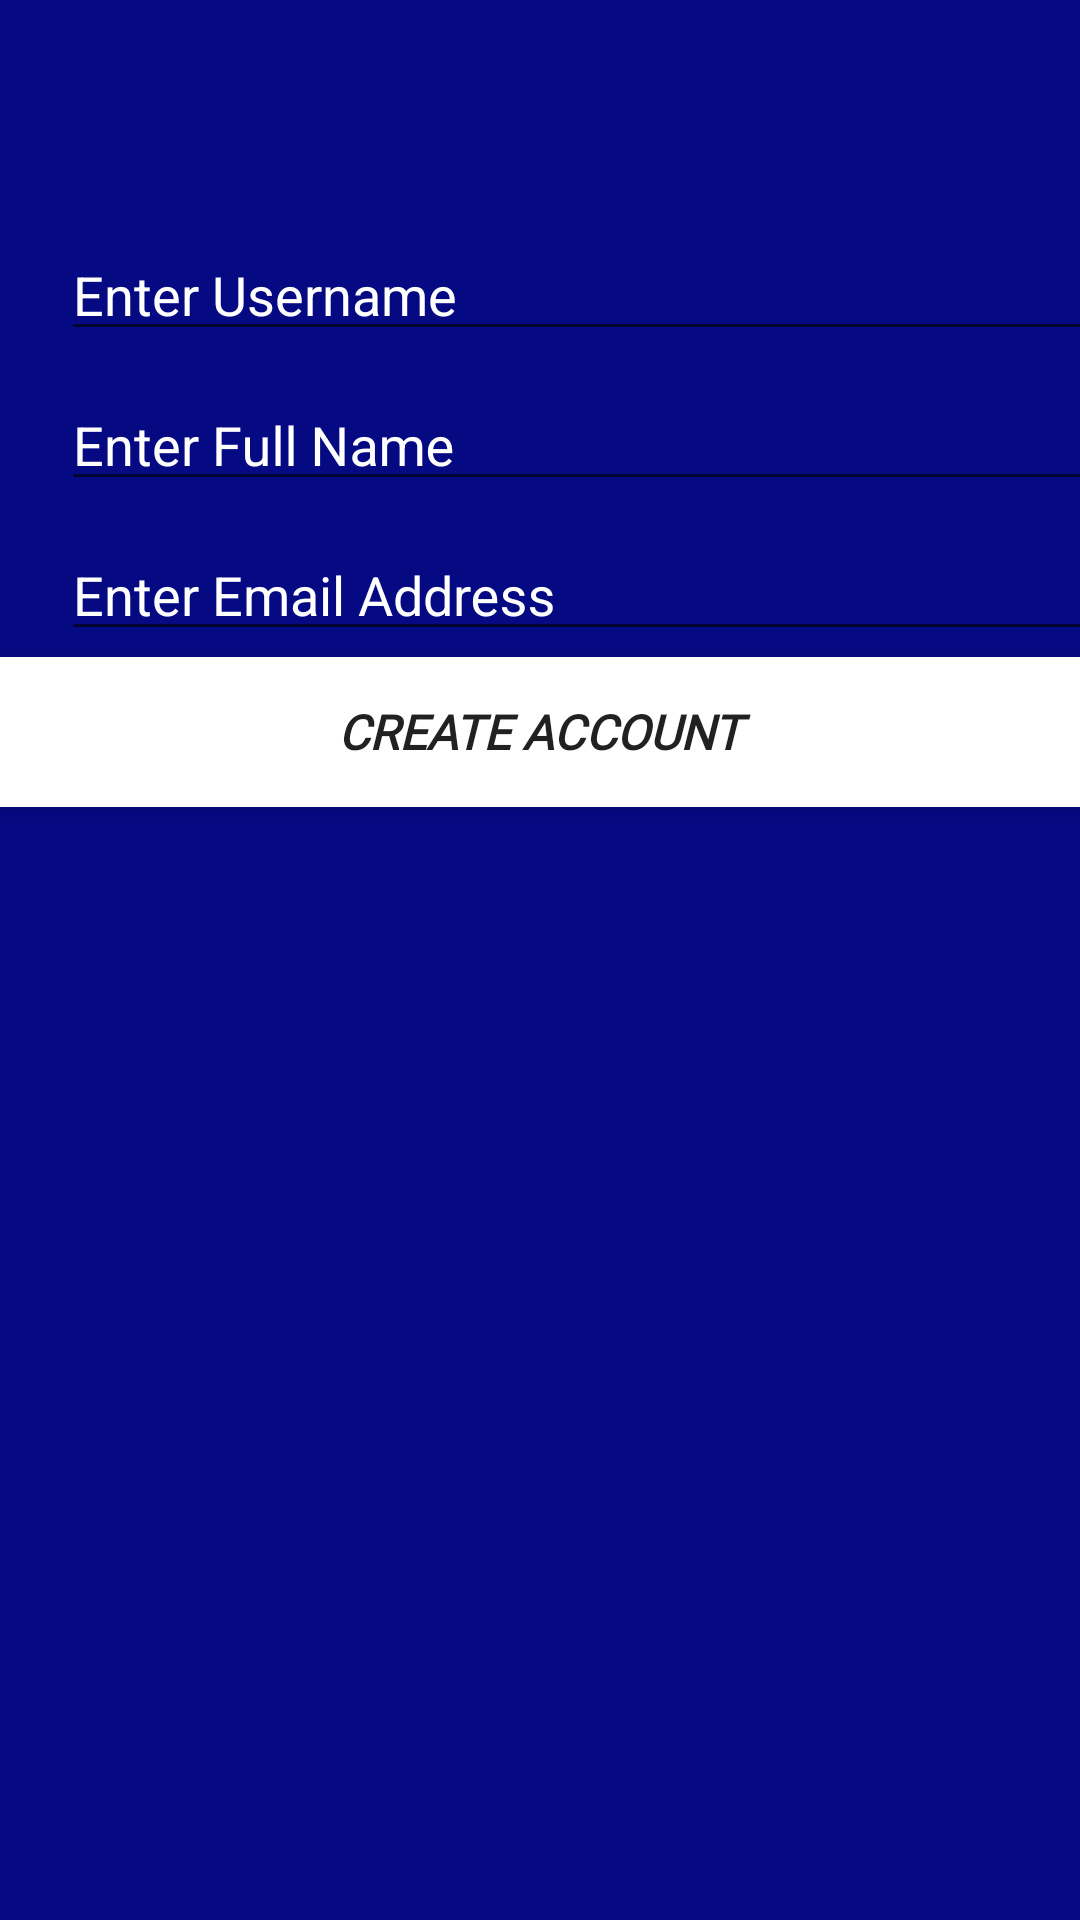

Android layout source for this screen:
<!-- AndroidManifest.xml: application theme Theme.AppCompat.Light.NoActionBar -->
<!-- res/layout/activity_sign_in_form.xml -->
<?xml version="1.0" encoding="utf-8"?>
<androidx.constraintlayout.widget.ConstraintLayout xmlns:android="http://schemas.android.com/apk/res/android"
    xmlns:app="http://schemas.android.com/apk/res-auto"
    xmlns:tools="http://schemas.android.com/tools"
    android:layout_width="match_parent"
    android:layout_height="match_parent"
    android:background="@color/colorPrimary">

    <TextView
        android:id="@+id/signUpBack"
        android:layout_width="89dp"
        android:layout_height="34dp"
        android:layout_marginStart="22dp"
        android:layout_marginTop="29dp"
        android:layout_marginBottom="668dp"
        android:fontFamily="@font/aldrich"
        android:gravity="start"
        android:text="@string/sign_in_back"
        android:textColor="@color/colorButton"
        android:textSize="24sp"
        android:textStyle="bold|italic"
        app:layout_constraintBottom_toBottomOf="parent"
        app:layout_constraintStart_toStartOf="parent"
        app:layout_constraintTop_toTopOf="parent" />

    <LinearLayout
        android:layout_width="411dp"
        android:layout_height="210dp"
        android:layout_marginTop="67dp"
        android:gravity="top|center_horizontal"
        android:orientation="vertical"
        app:layout_constraintStart_toStartOf="parent"
        app:layout_constraintTop_toTopOf="parent">

        <com.google.android.material.textfield.TextInputLayout
            android:id="@+id/reg_username"
            android:layout_width="370dp"
            android:layout_height="50dp"
            android:hint="@string/enter_a_username"
            android:textColorHint="@color/white">

            <com.google.android.material.textfield.TextInputEditText
                android:layout_width="match_parent"
                android:layout_height="match_parent"
                android:inputType="text" />
        </com.google.android.material.textfield.TextInputLayout>

        <com.google.android.material.textfield.TextInputLayout
            android:id="@+id/reg_full_name"
            android:layout_width="370dp"
            android:layout_height="50dp"
            android:hint="@string/enter_full_name"
            android:textColorHint="@color/white">

            <com.google.android.material.textfield.TextInputEditText
                android:layout_width="match_parent"
                android:layout_height="match_parent"
                android:inputType="text" />
        </com.google.android.material.textfield.TextInputLayout>

        <com.google.android.material.textfield.TextInputLayout
            android:id="@+id/reg_email_address"
            android:layout_width="370dp"
            android:layout_height="50dp"
            android:hint="@string/enter_email_address"
            android:textColorHint="@color/white">

            <com.google.android.material.textfield.TextInputEditText
                android:layout_width="match_parent"
                android:layout_height="match_parent"
                android:inputType="text" />
        </com.google.android.material.textfield.TextInputLayout>

        <com.google.android.material.textfield.TextInputLayout
            android:id="@+id/reg_password"
            android:layout_width="370dp"
            android:layout_height="50dp"
            android:hint="@string/enter_a_password"
            android:textColorHint="@color/white">

            <com.google.android.material.textfield.TextInputEditText
                android:layout_width="match_parent"
                android:layout_height="match_parent"
                android:inputType="textPassword" />
        </com.google.android.material.textfield.TextInputLayout>

    </LinearLayout>

    <Button
        android:id="@+id/reg_create_account_btn"
        android:layout_width="370dp"
        android:layout_height="50dp"
        android:layout_marginStart="20dp"
        android:layout_marginEnd="21dp"
        android:layout_marginBottom="371dp"
        android:background="@drawable/rounded_corners"
        android:fontFamily="@font/aldrich"
        android:text="@string/create_account"
        android:textSize="16sp"
        android:textStyle="bold|italic"
        app:layout_constraintBottom_toBottomOf="parent"
        app:layout_constraintEnd_toEndOf="parent"
        app:layout_constraintStart_toStartOf="parent" />

</androidx.constraintlayout.widget.ConstraintLayout>
<!-- resources referenced by this layout -->
<resources>
  <color name="colorButton">#FFFFFFFF</color>
  <color name="colorPrimary">#050982</color>
  <color name="white">#FFFFFFFF</color>
  <!-- drawable rounded_corners (drawable-mdpi) -->
  <?xml version="1.0" encoding="utf-8"?>
  <shape xmlns:android="http://schemas.android.com/apk/res/android">
      <corners android:radius = "3dp"/>
      <solid android:color="@color/white"/>
  </shape>
  <string name="create_account">CREATE ACCOUNT</string>
  <string name="enter_a_password">Enter Password</string>
  <string name="enter_a_username">Enter Username</string>
  <string name="enter_email_address">Enter Email Address</string>
  <string name="enter_full_name">Enter Full Name</string>
  <string name="sign_in_back">Sign In</string>
</resources>
